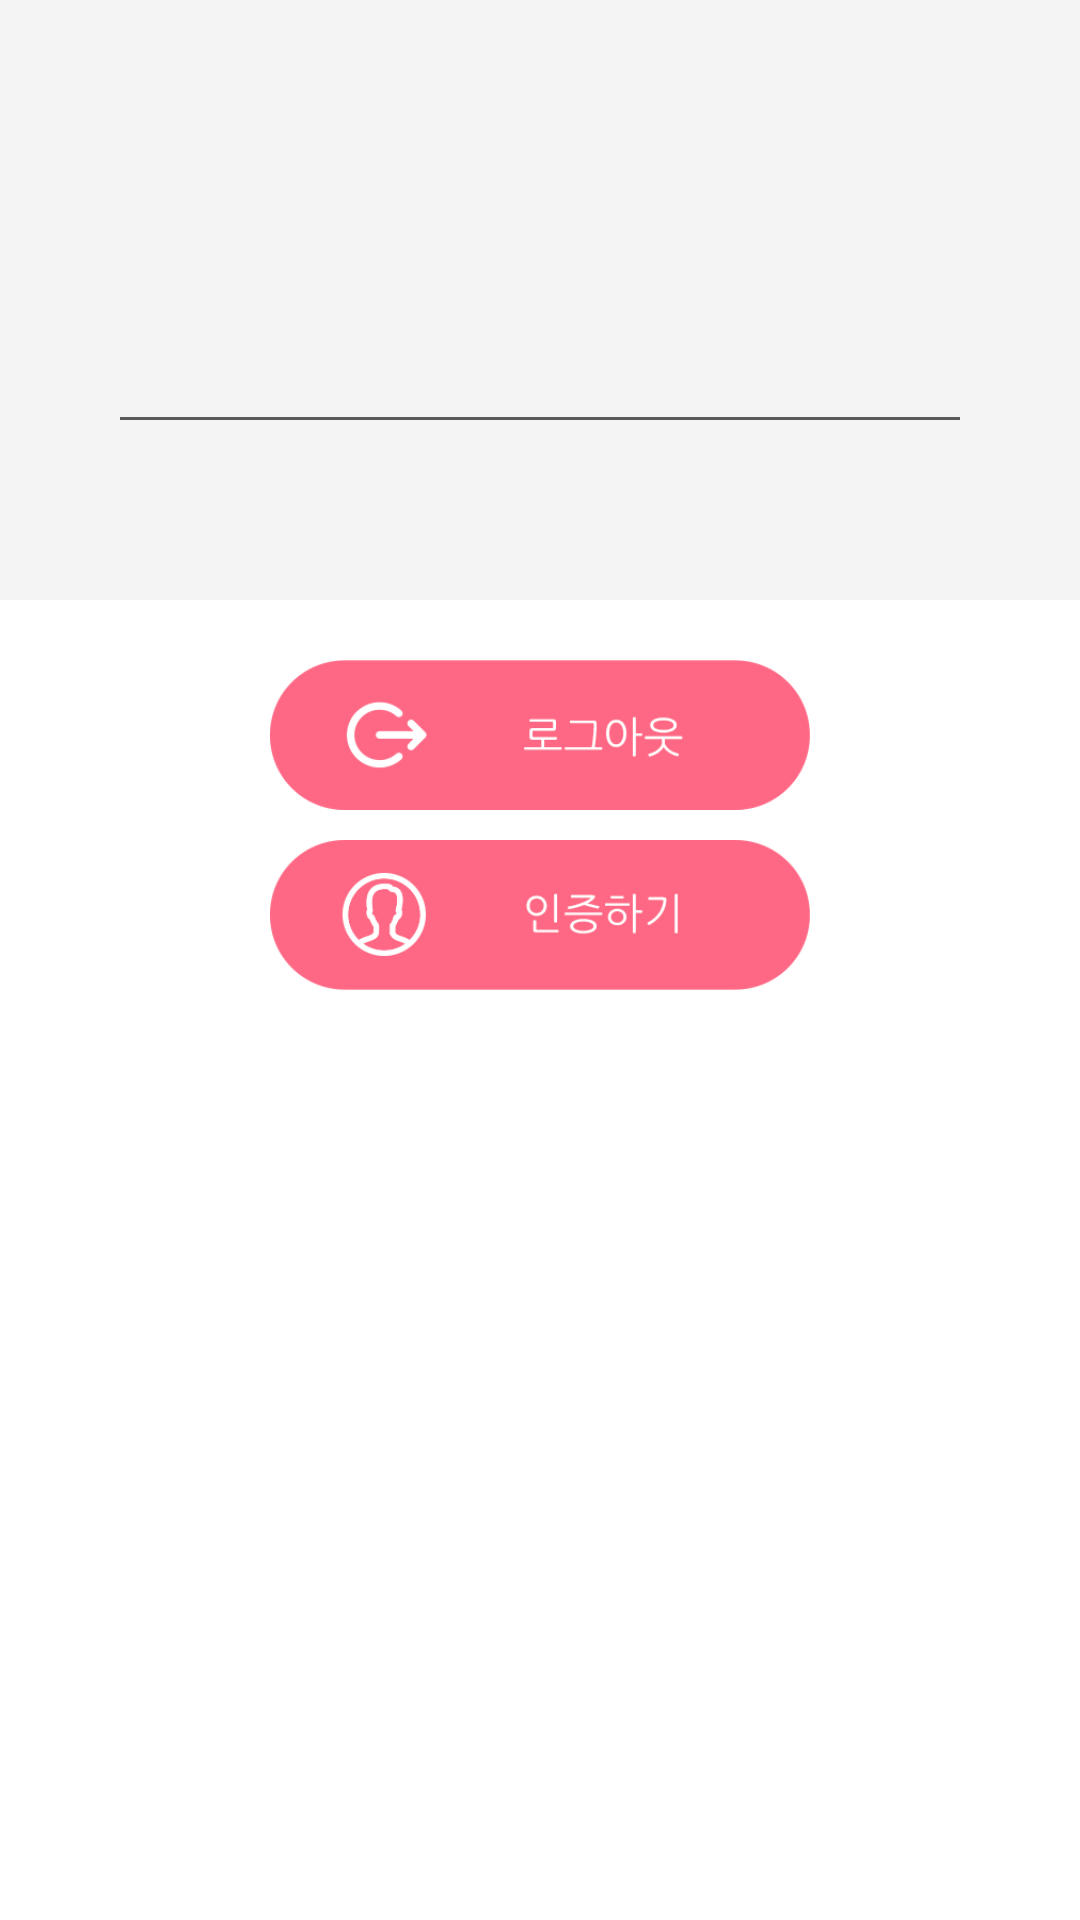

The Android layout XML behind this screen, and the referenced resources:
<!-- AndroidManifest.xml: application theme CustomActionBarTheme -->
<!-- res/layout/fragment_setting.xml -->
<?xml version="1.0" encoding="utf-8"?>
<LinearLayout xmlns:android="http://schemas.android.com/apk/res/android"
    android:layout_width="match_parent"
    android:layout_height="match_parent"
    android:background="#ffffff"
    android:orientation="vertical" >

    <LinearLayout
        android:layout_width="match_parent"
        android:layout_height="200dp"
        android:background="#f4f4f5"
        android:orientation="vertical"
        android:paddingLeft="40dp"
        android:paddingRight="40dp"
        android:layout_marginBottom="20dp" >

        <LinearLayout
            android:layout_width="match_parent"
            android:layout_height="match_parent"
            android:background="#58595b"
            android:orientation="vertical" >

            <TextView
                android:id="@+id/txtDescribe"
                android:layout_width="match_parent"
                android:layout_height="139dp"
                android:background="#f4f4f5"
                android:gravity="center"
                android:paddingTop="30dp"
                android:text=""
                android:textColor="#58595b"
                android:textSize="20dp" />

            <TextView
                android:id="@+id/txtBidoolgiPoint"
                android:layout_width="match_parent"
                android:layout_height="60dp"
                android:layout_marginTop="1dp"
                android:background="#f4f4f5"
                android:gravity="center"
                android:text=""
                android:textColor="#58595b" />
        </LinearLayout>
    </LinearLayout>

    <Button
        android:id="@+id/btnLogout"
        android:layout_width="180dp"
        android:layout_height="50dp"
        android:layout_gravity="center"
        android:layout_marginBottom="10dp"
        android:background="@drawable/logout_btn"/>

    <Button
        android:id="@+id/btnNiceAuth"
        android:layout_width="180dp"
        android:layout_height="50dp"
        android:layout_gravity="center"
        android:background="@drawable/certifi_btn" />

</LinearLayout>
<!-- resources referenced by this layout -->
<resources>
  <!-- drawable certifi_btn: png bitmap (drawable-xxhdpi, 26288 bytes) -->
  <!-- drawable logout_btn: png bitmap (drawable-xhdpi, 24335 bytes) -->
  <style name="CustomActionBarTheme" parent="android:style/Theme.Holo.Light">
          <item name="android:actionBarStyle">@style/CustomActionBar</item>
          <item name="android:actionBarTabStyle">@style/CustomActionTabBar</item>
          <item name="android:actionMenuTextAppearance">@style/TextAppearance.Holo.Widget.ActionBar.Menu</item>
      </style>
  <style name="CustomActionBar" parent="android:style/Widget.Holo.ActionBar">
          <item name="android:titleTextStyle">@style/CustomActionBarTitleText</item>
          <item name="android:background">@drawable/logo_01</item>
  
          
      </style>
  <style name="CustomActionTabBar" parent="android:style/Widget.Holo.ActionBar.TabView">
          <item name="android:background">@drawable/actionbar_tabs_selector</item>
      </style>
  <style name="TextAppearance.Holo.Widget.ActionBar.Menu" parent="@android:style/TextAppearance">
          <item name="android:textColor">#ff6884</item>
      </style>
  <style name="CustomActionBarTitleText" parent="android:style/TextAppearance.Holo.Widget.ActionBar.Title">
          <item name="android:textColor">#ffffff</item>
          
      </style>
  <!-- drawable logo_01: png bitmap (drawable-nodpi, 4437 bytes) -->
  <!-- drawable actionbar_tabs_selector (drawable-hdpi) -->
  <?xml version="1.0" encoding="utf-8"?>
  <selector xmlns:android="http://schemas.android.com/apk/res/android">
      
    
  <item android:drawable="@android:color/transparent" android:state_focused="false" android:state_pressed="false" android:state_selected="false"/>
  <item android:drawable="@drawable/tab_selected_example" android:state_focused="false" android:state_pressed="false" android:state_selected="true"/>
  
  
  <item android:drawable="@android:color/transparent" android:state_focused="true" android:state_pressed="false" android:state_selected="false"/>
  <item android:drawable="@drawable/tab_selected_example" android:state_focused="true" android:state_pressed="false" android:state_selected="true"/>
  
  
  
  <item android:drawable="@android:color/transparent" android:state_focused="false" android:state_pressed="true" android:state_selected="false"/>
  <item android:drawable="@drawable/tab_selected_example" android:state_focused="false" android:state_pressed="true" android:state_selected="true"/>
  
  
  <item android:drawable="@android:color/transparent" android:state_focused="true" android:state_pressed="true" android:state_selected="false"/>
  <item android:drawable="@drawable/tab_selected_example" android:state_focused="true" android:state_pressed="true" android:state_selected="true"/>
  
  </selector>
</resources>
